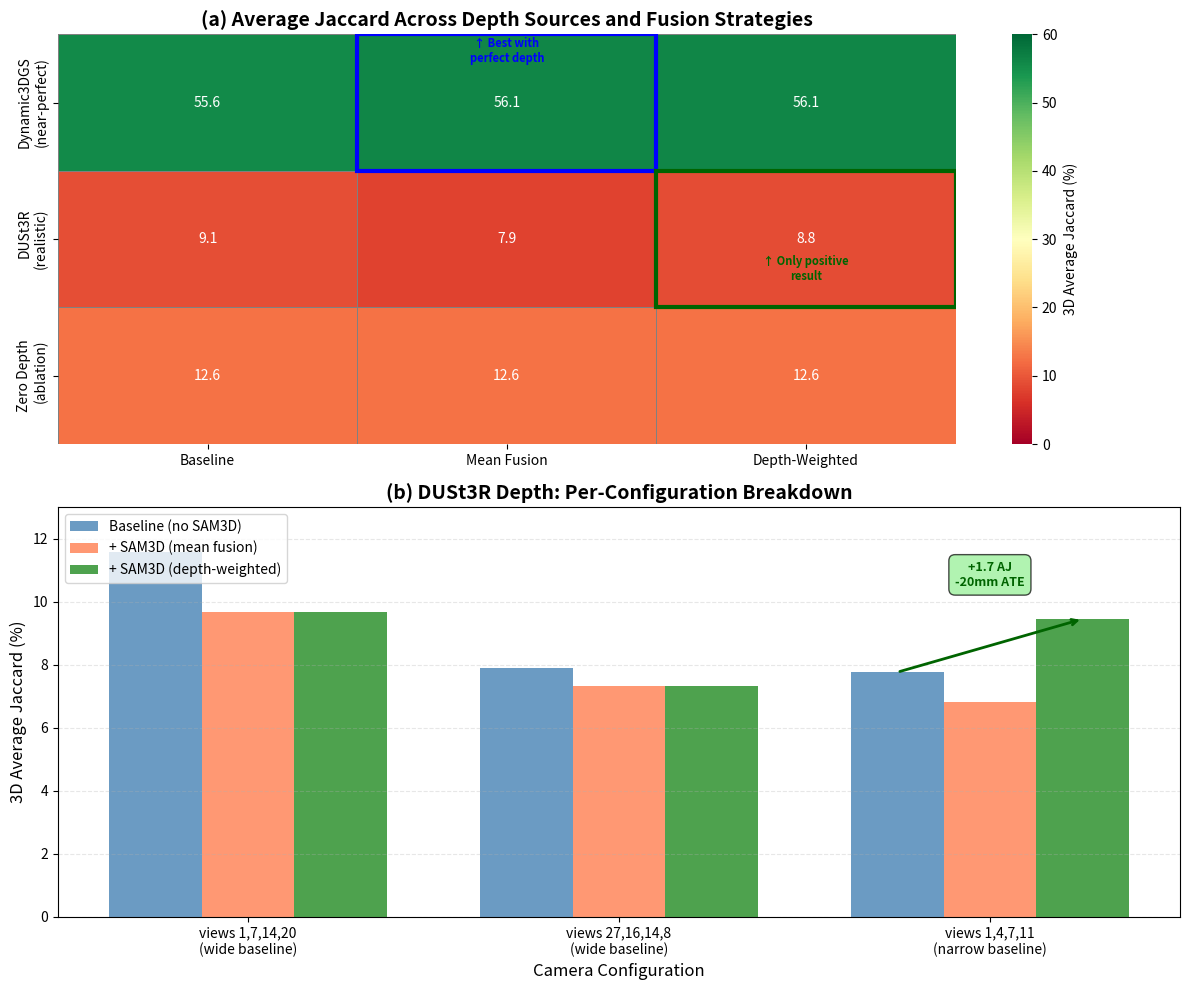

Python code for this plot: (Note: this script raises an exception after producing the figure.)
#!/usr/bin/env python3
"""
Generate Figure 6: Comparison grid showing AJ across depth types and methods.
3x3 grid: rows = depth sources (Dynamic3DGS, DUSt3R, Zero), cols = methods (Baseline, Mean, Depth-Weighted)
"""
import numpy as np
import matplotlib.pyplot as plt
import matplotlib.patches as mpatches
from matplotlib import cm
import seaborn as sns

# Data from all evaluations (Average Jaccard across 3 view configs)
data = {
    'Dynamic3DGS': {
        'Baseline': 55.63,
        'Mean Fusion': 56.14,
        'Depth-Weighted': 56.14,  # Identical to mean with perfect depth
    },
    'DUSt3R': {
        'Baseline': 9.07,
        'Mean Fusion': 7.93,
        'Depth-Weighted': 8.81,
    },
    'Zero Depth': {
        'Baseline': 12.57,
        'Mean Fusion': 12.58,
        'Depth-Weighted': 12.58,  # No benefit without depth
    }
}

# Per-view-config breakdown for DUSt3R (where fusion matters)
per_config_duster = {
    'views1_7_14_20': {'Baseline': 11.56, 'Mean': 9.67, 'Depth-Wt': 9.67},
    'views27_16_14_8': {'Baseline': 7.90, 'Mean': 7.31, 'Depth-Wt': 7.31},
    'views1_4_7_11': {'Baseline': 7.76, 'Mean': 6.81, 'Depth-Wt': 9.45},  # THE WIN
}

# Create figure
fig, axes = plt.subplots(2, 1, figsize=(12, 10))

# --- Panel 1: Heatmap ---
ax1 = axes[0]
depth_types = ['Dynamic3DGS\n(near-perfect)', 'DUSt3R\n(realistic)', 'Zero Depth\n(ablation)']
methods = ['Baseline', 'Mean Fusion', 'Depth-Weighted']

matrix = np.array([
    [data['Dynamic3DGS']['Baseline'], data['Dynamic3DGS']['Mean Fusion'], data['Dynamic3DGS']['Depth-Weighted']],
    [data['DUSt3R']['Baseline'], data['DUSt3R']['Mean Fusion'], data['DUSt3R']['Depth-Weighted']],
    [data['Zero Depth']['Baseline'], data['Zero Depth']['Mean Fusion'], data['Zero Depth']['Depth-Weighted']],
])

# Use log scale coloring since Dynamic3DGS values dominate
sns.heatmap(matrix, annot=True, fmt='.1f', cmap='RdYlGn', vmin=0, vmax=60,
            xticklabels=methods, yticklabels=depth_types, ax=ax1,
            cbar_kws={'label': '3D Average Jaccard (%)'},
            linewidths=0.5, linecolor='gray')

ax1.set_title('(a) Average Jaccard Across Depth Sources and Fusion Strategies', fontsize=14, fontweight='bold')
ax1.set_xlabel('')
ax1.set_ylabel('')

# Annotate key cells
# Best with perfect depth
ax1.add_patch(mpatches.Rectangle((1, 0), 1, 1, fill=False, edgecolor='blue', lw=3))
ax1.text(1.5, 0.2, '↑ Best with\nperfect depth', ha='center', fontsize=8, color='blue', fontweight='bold')

# Best with realistic depth
ax1.add_patch(mpatches.Rectangle((2, 1), 1, 1, fill=False, edgecolor='darkgreen', lw=3))
ax1.text(2.5, 1.8, '↑ Only positive\nresult', ha='center', fontsize=8, color='darkgreen', fontweight='bold')

# --- Panel 2: Per-view-config breakdown for DUSt3R ---
ax2 = axes[1]
configs = list(per_config_duster.keys())
x = np.arange(len(configs))
width = 0.25

baselines = [per_config_duster[c]['Baseline'] for c in configs]
means = [per_config_duster[c]['Mean'] for c in configs]
dws = [per_config_duster[c]['Depth-Wt'] for c in configs]

bars1 = ax2.bar(x - width, baselines, width, label='Baseline (no SAM3D)', color='steelblue', alpha=0.8)
bars2 = ax2.bar(x, means, width, label='+ SAM3D (mean fusion)', color='coral', alpha=0.8)
bars3 = ax2.bar(x + width, dws, width, label='+ SAM3D (depth-weighted)', color='forestgreen', alpha=0.8)

# Annotate the win on views1_4_7_11
ax2.annotate('', xy=(2 + width, dws[2]), xytext=(2 - width, baselines[2]),
             arrowprops=dict(arrowstyle='->', lw=2, color='darkgreen'))
ax2.text(2, 10.5, f'+{dws[2] - baselines[2]:.1f} AJ\n-20mm ATE', ha='center', fontsize=9,
         color='darkgreen', fontweight='bold',
         bbox=dict(boxstyle='round,pad=0.5', facecolor='lightgreen', alpha=0.7))

ax2.set_xlabel('Camera Configuration', fontsize=12)
ax2.set_ylabel('3D Average Jaccard (%)', fontsize=12)
ax2.set_title('(b) DUSt3R Depth: Per-Configuration Breakdown', fontsize=14, fontweight='bold')
ax2.set_xticks(x)
ax2.set_xticklabels(['views 1,7,14,20\n(wide baseline)', 'views 27,16,14,8\n(wide baseline)',
                     'views 1,4,7,11\n(narrow baseline)'], fontsize=10)
ax2.legend(loc='upper left', fontsize=10)
ax2.grid(axis='y', alpha=0.3, linestyle='--')
ax2.set_ylim(0, 13)

plt.tight_layout()
plt.savefig('thesis/images/comparison_grid.pdf', bbox_inches='tight', dpi=300)
plt.savefig('thesis/images/comparison_grid.png', bbox_inches='tight', dpi=300)
print('Saved: thesis/images/comparison_grid.{pdf,png}')
plt.close()

print(f'\nKey findings:')
print(f'  Dynamic3DGS: Baseline {data["Dynamic3DGS"]["Baseline"]:.1f}% → +SAM3D {data["Dynamic3DGS"]["Mean Fusion"]:.1f}% (+{data["Dynamic3DGS"]["Mean Fusion"] - data["Dynamic3DGS"]["Baseline"]:.1f})')
print(f'  DUSt3R:      Baseline {data["DUSt3R"]["Baseline"]:.1f}% → depth-wt {data["DUSt3R"]["Depth-Weighted"]:.1f}% ({data["DUSt3R"]["Depth-Weighted"] - data["DUSt3R"]["Baseline"]:.1f})')
print(f'  Zero:        Baseline {data["Zero Depth"]["Baseline"]:.1f}% → +SAM3D {data["Zero Depth"]["Mean Fusion"]:.1f}% (+{data["Zero Depth"]["Mean Fusion"] - data["Zero Depth"]["Baseline"]:.2f})')
